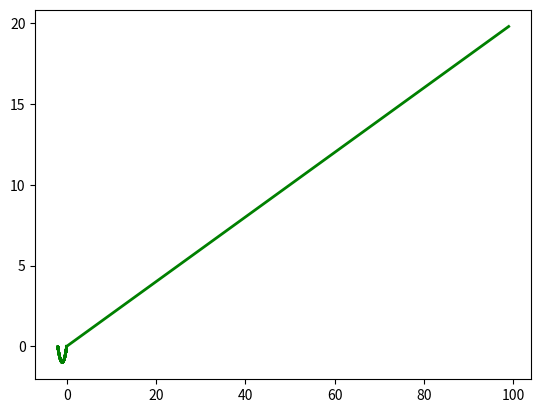

Generate this figure with matplotlib:
import numpy as np
import matplotlib.pyplot as plt
import matplotlib.animation as animation
from mpl_toolkits.mplot3d import Axes3D



# ANIMATION FUNCTION
def func(num, dataSet, line):
    # NOTE: there is no .set_data() for 3 dim data...
    line.set_data(dataSet[0:2, :num])
    line.set_3d_properties(dataSet[2, :num])
    return line


# THE DATA POINTS
t = np.arange(0, 20, 0.2)  # This would be the z-axis ('t' means time here)
x = np.cos(t) - 1
y = 1 / 2 * (np.cos(2 * t) - 1)
dataSet = np.array([x, y, t])
numDataPoints = len(t)

# GET SOME MATPLOTLIB OBJECTS
fig = plt.figure()
ax = Axes3D(fig)

# NOTE: Can't pass empty arrays into 3d version of plot()
line = plt.plot(dataSet[0], dataSet[1], dataSet[2], lw=2,
                c='g')[0]  # For line plot

# AXES PROPERTIES]
# ax.set_xlim3d([limit0, limit1])
'''
ax.set_xlabel('X(t)')
ax.set_ylabel('Y(t)')
ax.set_zlabel('time')
ax.set_title('Trajectory of electron for E vector along [120]')
'''
# Creating the Animation object
line_ani = animation.FuncAnimation(fig,
                                   func,
                                   frames=numDataPoints,
                                   fargs=(dataSet, line),
                                   interval=50,
                                   blit=False)
#line_ani.save(r'AnimationNew.mp4')

plt.show()